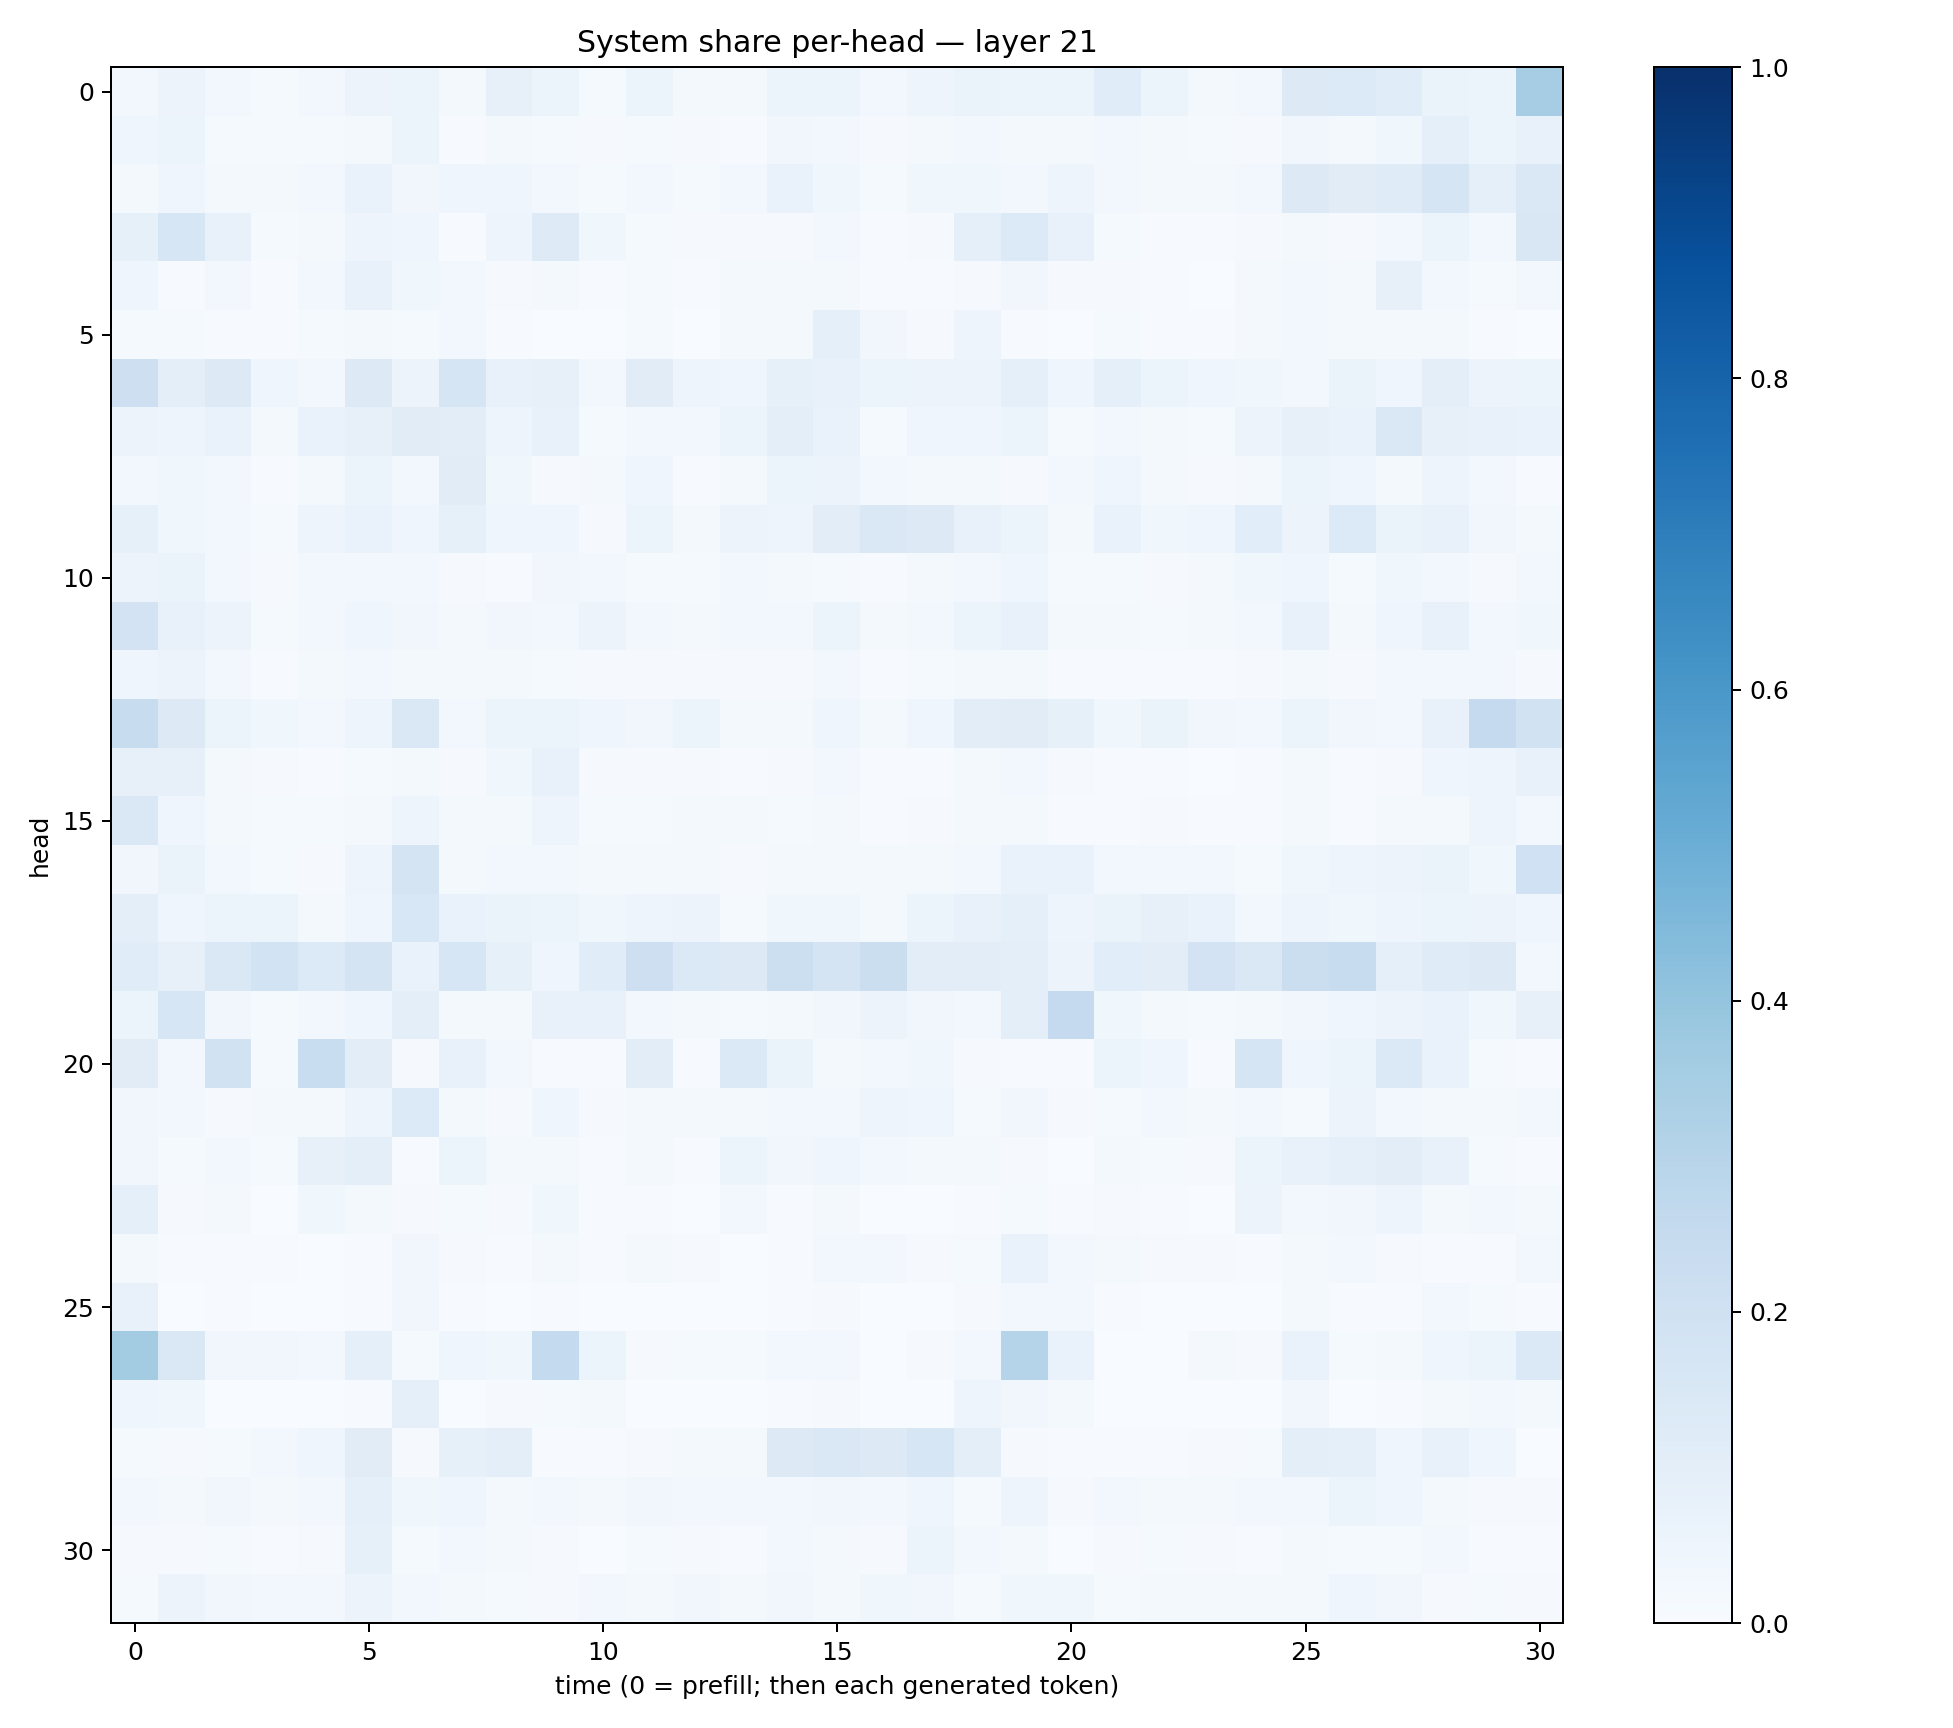

The table this chart was drawn from, first rows:
0.030435685, 0.05481877, 0.029292576, 0.0139192045, 0.031213047, 0.055248175, 0.06123245, 0.021360425, 0.07925767, 0.06168233, 0.0124171665, 0.051878873, 0.01586033, 0.020626333, 0.05423818, 0.06118219, 0.024802158, 0.048695724, 0.06589617, 0.05156855, 0.05188984, 0.11383512, 0.053230118, 0.015872156
0.04591, 0.05944, 0.01308, 0.01449, 0.01284, 0.01853, 0.05095, 0.007439, 0.01697, 0.01326, 0.008872, 0.01299, 0.01153, 0.00623, 0.03501, 0.02943, 0.008909, 0.01828, 0.02417, 0.01989, 0.01844, 0.02566, 0.0223, 0.01399
0.01815, 0.04077, 0.01695, 0.02207, 0.0308, 0.06852, 0.03297, 0.04094, 0.04314, 0.0261, 0.01456, 0.02596, 0.01217, 0.02622, 0.06779, 0.03531, 0.01379, 0.03738, 0.03618, 0.0285, 0.05003, 0.03101, 0.02288, 0.02131
0.0827, 0.1608, 0.07513, 0.01365, 0.02277, 0.04892, 0.0441, 0.005862, 0.04827, 0.1219, 0.03752, 0.01324, 0.009926, 0.01007, 0.009748, 0.02925, 0.004897, 0.01144, 0.0871, 0.1333, 0.07465, 0.01298, 0.006124, 0.007356
0.04221, 0.007604, 0.02992, 0.005476, 0.03079, 0.07278, 0.0374, 0.02563, 0.01162, 0.02026, 0.007334, 0.01258, 0.007521, 0.02201, 0.0159, 0.01602, 0.004458, 0.006211, 0.01159, 0.03314, 0.009447, 0.01043, 0.005004, 0.003684
0.01372, 0.01355, 0.006259, 0.005157, 0.01353, 0.01729, 0.01258, 0.024, 0.006323, 0.003744, 0.002238, 0.01232, 0.003778, 0.02341, 0.01674, 0.09085, 0.03436, 0.01135, 0.04788, 0.006298, 0.002046, 0.01359, 0.007515, 0.00599
0.214, 0.0974, 0.1295, 0.04339, 0.02799, 0.1282, 0.0555, 0.1657, 0.07445, 0.07941, 0.03029, 0.1103, 0.04726, 0.04106, 0.08455, 0.07691, 0.05423, 0.0584, 0.0552, 0.09126, 0.04029, 0.09245, 0.05916, 0.03952
0.05825, 0.04835, 0.06866, 0.01771, 0.06662, 0.07864, 0.1098, 0.1052, 0.04707, 0.07779, 0.01535, 0.02497, 0.02783, 0.05333, 0.09389, 0.06928, 0.01186, 0.04094, 0.04238, 0.05973, 0.01356, 0.02447, 0.01879, 0.01294
0.02813, 0.03639, 0.02753, 0.00718, 0.02036, 0.06225, 0.02397, 0.1127, 0.03778, 0.008211, 0.01631, 0.04609, 0.005008, 0.01828, 0.06099, 0.05511, 0.02626, 0.01703, 0.02134, 0.01038, 0.02482, 0.04319, 0.02022, 0.01122
0.08411, 0.03872, 0.02687, 0.01406, 0.04695, 0.06723, 0.0463, 0.08321, 0.0465, 0.04622, 0.01164, 0.05285, 0.01825, 0.05851, 0.04891, 0.1023, 0.1483, 0.1254, 0.0734, 0.05369, 0.01929, 0.06694, 0.03736, 0.0456
0.05722, 0.06425, 0.02603, 0.01055, 0.02358, 0.02492, 0.027, 0.009888, 0.007337, 0.03335, 0.02709, 0.01398, 0.01393, 0.02832, 0.01846, 0.01562, 0.007159, 0.01571, 0.02453, 0.04105, 0.0118, 0.01181, 0.01159, 0.01702
0.1822, 0.07731, 0.05519, 0.01308, 0.02466, 0.04035, 0.03222, 0.02131, 0.03256, 0.0291, 0.05809, 0.02468, 0.01802, 0.03037, 0.02802, 0.05281, 0.01613, 0.03087, 0.0521, 0.07646, 0.02216, 0.01819, 0.01549, 0.02319
0.04186, 0.05602, 0.02466, 0.00732, 0.01731, 0.02863, 0.02104, 0.01842, 0.01784, 0.01254, 0.009315, 0.01069, 0.008713, 0.01047, 0.008808, 0.02444, 0.007667, 0.01192, 0.01952, 0.02243, 0.004284, 0.006459, 0.00651, 0.004868
0.2388, 0.1291, 0.05988, 0.03815, 0.02618, 0.0505, 0.1469, 0.0246, 0.06191, 0.05261, 0.03996, 0.03222, 0.05259, 0.01739, 0.02008, 0.04174, 0.01783, 0.04631, 0.1034, 0.1111, 0.08447, 0.03836, 0.06293, 0.03466
0.08171, 0.07964, 0.02089, 0.008976, 0.007278, 0.0142, 0.01862, 0.01036, 0.03722, 0.07443, 0.009973, 0.009116, 0.007939, 0.007635, 0.009682, 0.02486, 0.005121, 0.005907, 0.02182, 0.02675, 0.008098, 0.005819, 0.004509, 0.002891
0.141, 0.04146, 0.02162, 0.01259, 0.01342, 0.01722, 0.04887, 0.01733, 0.02006, 0.04764, 0.01225, 0.01318, 0.01752, 0.01563, 0.01195, 0.02314, 0.004963, 0.008383, 0.01909, 0.01936, 0.006165, 0.005027, 0.008609, 0.005617
0.03454, 0.06622, 0.02486, 0.01276, 0.01009, 0.05027, 0.176, 0.02088, 0.03084, 0.0304, 0.01609, 0.01855, 0.01612, 0.007958, 0.01628, 0.01708, 0.01623, 0.01805, 0.02426, 0.0672, 0.06864, 0.02734, 0.02945, 0.02383
0.1005, 0.0445, 0.06144, 0.05985, 0.02089, 0.0427, 0.1529, 0.06719, 0.06611, 0.05103, 0.03543, 0.04732, 0.05532, 0.01526, 0.03546, 0.03818, 0.01986, 0.05127, 0.07678, 0.09209, 0.04699, 0.06261, 0.08188, 0.06768
0.114, 0.07855, 0.1459, 0.1872, 0.1363, 0.1735, 0.06703, 0.1598, 0.08587, 0.04519, 0.114, 0.2148, 0.1401, 0.1262, 0.2162, 0.1794, 0.2216, 0.1021, 0.1037, 0.09916, 0.05817, 0.1077, 0.1047, 0.1801
0.06249, 0.16, 0.03294, 0.01556, 0.02481, 0.0455, 0.09497, 0.02292, 0.02119, 0.07516, 0.07681, 0.02452, 0.02268, 0.01517, 0.01879, 0.03457, 0.05535, 0.03457, 0.03084, 0.09505, 0.2522, 0.03861, 0.02009, 0.01368
0.11, 0.02505, 0.1877, 0.01202, 0.2318, 0.1049, 0.008039, 0.0716, 0.0311, 0.007774, 0.007461, 0.105, 0.007477, 0.1388, 0.06622, 0.02315, 0.02784, 0.03621, 0.01164, 0.007346, 0.005179, 0.05344, 0.04679, 0.006181
0.0321, 0.02461, 0.0111, 0.01937, 0.01686, 0.04882, 0.1336, 0.02315, 0.01139, 0.03915, 0.01112, 0.01746, 0.01981, 0.01875, 0.02613, 0.02899, 0.05032, 0.04383, 0.01266, 0.03426, 0.01105, 0.01405, 0.02373, 0.02317
0.03186, 0.01477, 0.02541, 0.01383, 0.08119, 0.1, 0.004914, 0.0542, 0.01794, 0.0174, 0.005631, 0.01665, 0.00705, 0.05861, 0.03469, 0.04206, 0.02663, 0.01745, 0.01774, 0.01125, 0.003352, 0.01698, 0.01449, 0.009327
0.08624, 0.01164, 0.02098, 0.002167, 0.03769, 0.01815, 0.01012, 0.01423, 0.01012, 0.03526, 0.004163, 0.007431, 0.002296, 0.02929, 0.004992, 0.02291, 0.002045, 0.003462, 0.005456, 0.01223, 0.004024, 0.01046, 0.006671, 0.003293
0.02225, 0.006303, 0.007634, 0.006053, 0.003238, 0.007616, 0.03164, 0.008097, 0.005515, 0.01926, 0.006912, 0.01705, 0.01077, 0.003717, 0.007804, 0.02386, 0.02388, 0.01043, 0.01196, 0.0666, 0.02374, 0.02143, 0.008547, 0.009739
0.07691, 0.00382, 0.005274, 0.001504, 0.001734, 0.006109, 0.03275, 0.005314, 0.001807, 0.005784, 0.002593, 0.002738, 0.002776, 0.001588, 0.004937, 0.01074, 0.003762, 0.002753, 0.01007, 0.02941, 0.02962, 0.004707, 0.002513, 0.002292
0.3578, 0.1467, 0.03258, 0.03176, 0.03071, 0.08768, 0.01545, 0.04274, 0.0385, 0.2545, 0.06168, 0.00918, 0.01177, 0.01447, 0.02935, 0.02382, 0.003698, 0.01136, 0.02421, 0.299, 0.06647, 0.003277, 0.003096, 0.01651
0.04086, 0.03538, 0.002183, 0.001534, 0.001456, 0.007519, 0.08891, 0.003337, 0.007875, 0.01495, 0.01694, 0.001852, 0.001737, 0.0007194, 0.007497, 0.009602, 0.0008782, 0.003521, 0.04689, 0.0314, 0.01899, 0.001545, 0.002157, 0.002154
0.01374, 0.008826, 0.01313, 0.03019, 0.0408, 0.1095, 0.008274, 0.08571, 0.09664, 0.005971, 0.006253, 0.01107, 0.01618, 0.02142, 0.1276, 0.1472, 0.1306, 0.1621, 0.09968, 0.01057, 0.007285, 0.005548, 0.005047, 0.01095
0.02532, 0.01895, 0.03215, 0.0205, 0.02475, 0.08895, 0.03902, 0.04371, 0.02303, 0.02796, 0.02305, 0.03427, 0.03043, 0.02574, 0.02542, 0.03169, 0.02687, 0.0415, 0.01322, 0.04779, 0.01164, 0.02409, 0.01669, 0.02319
0.0113, 0.0106, 0.01478, 0.007677, 0.008187, 0.08243, 0.01226, 0.02622, 0.01734, 0.0106, 0.003186, 0.01277, 0.01125, 0.006797, 0.02503, 0.01923, 0.009152, 0.06047, 0.02472, 0.01966, 0.003549, 0.01066, 0.01254, 0.008833
0.01368, 0.0576, 0.03153, 0.02976, 0.02448, 0.05616, 0.02393, 0.01866, 0.01237, 0.01108, 0.02986, 0.01932, 0.03496, 0.02042, 0.03135, 0.01963, 0.03736, 0.03484, 0.01361, 0.03845, 0.03675, 0.01197, 0.01867, 0.01616
